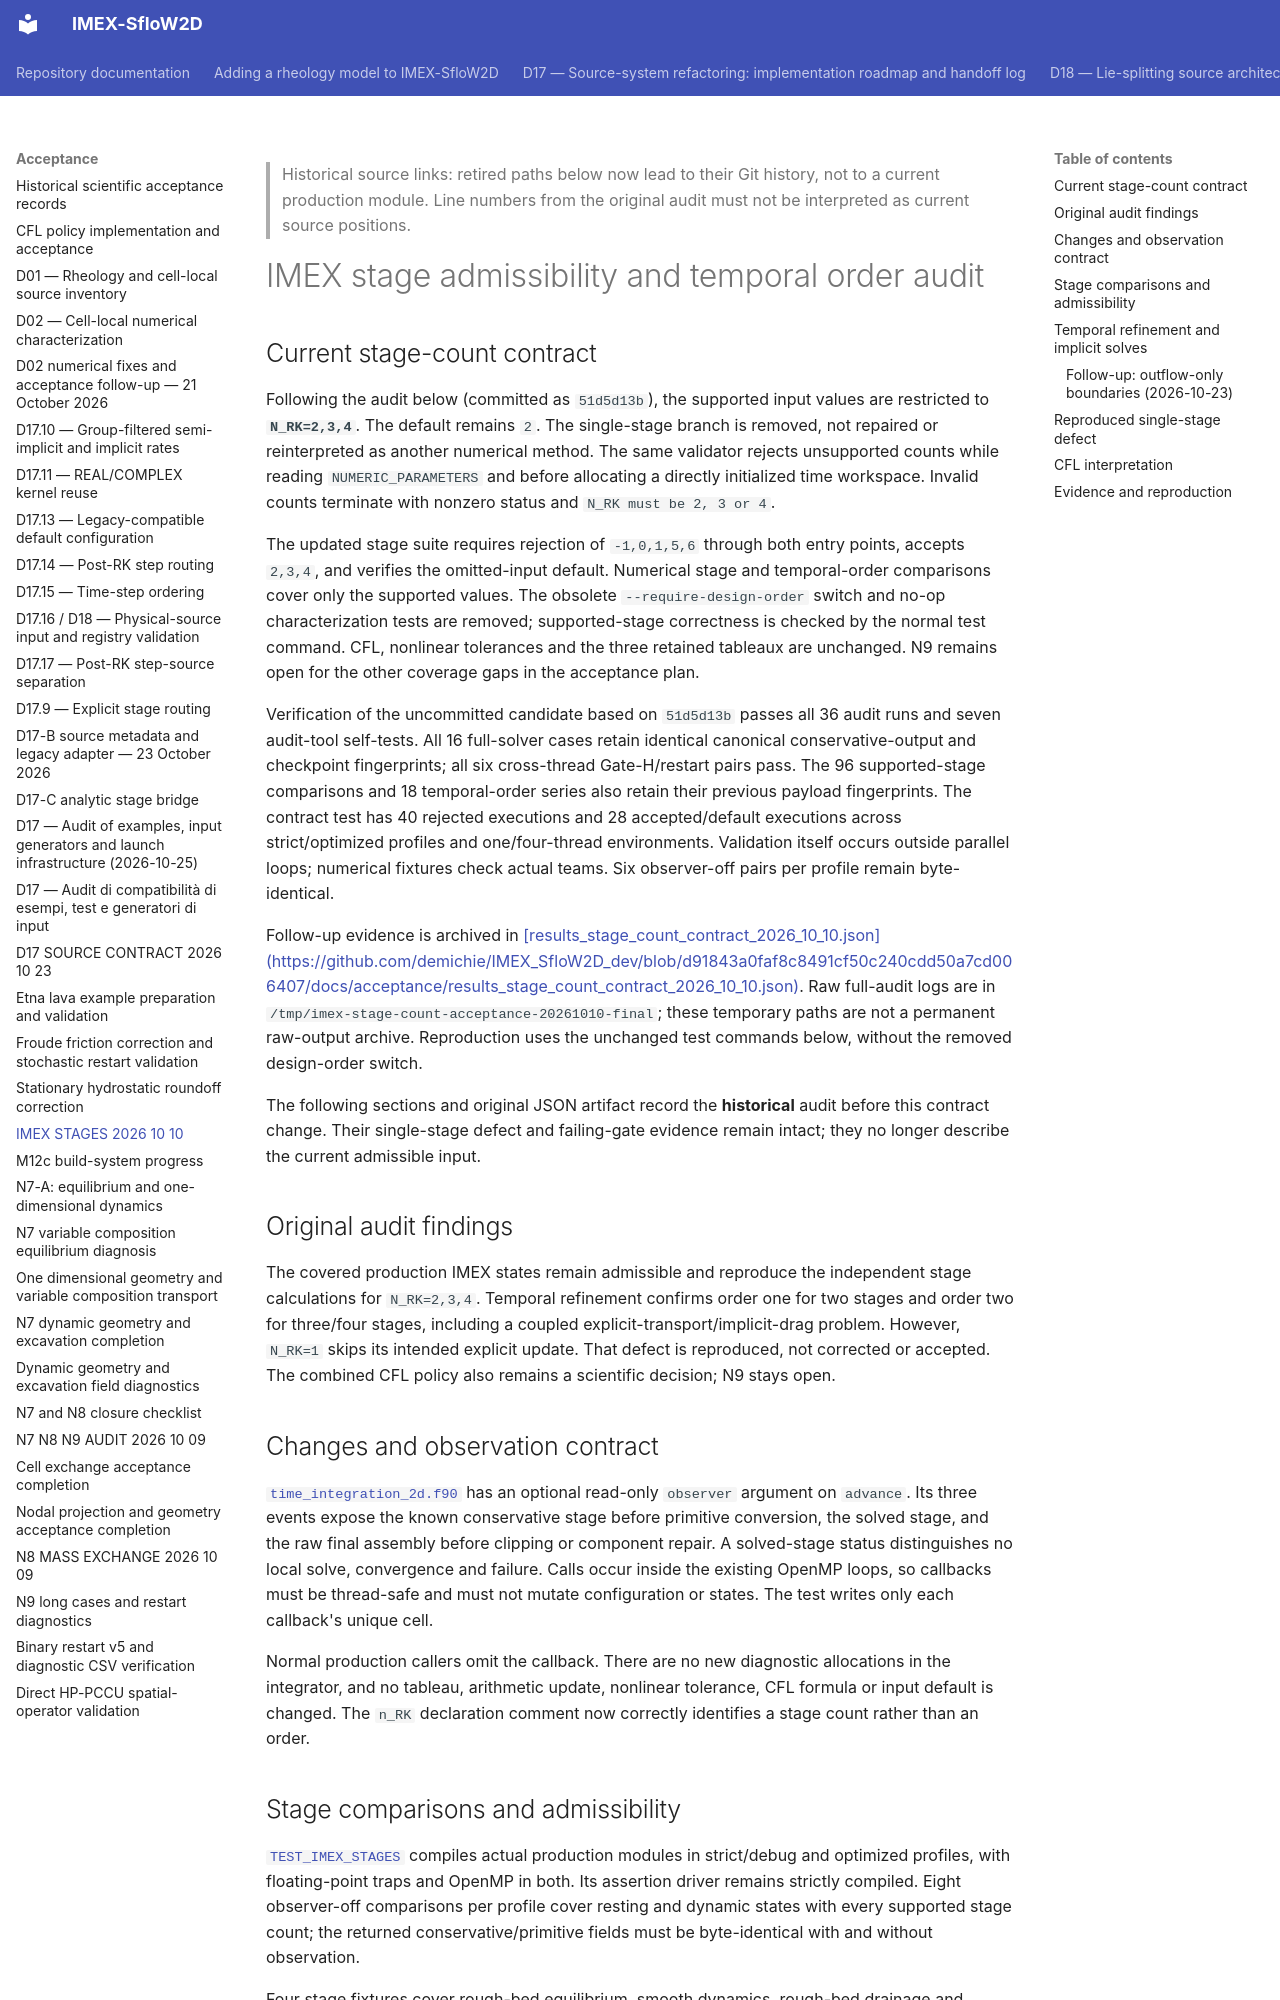

repository: demichie/IMEX_SfloW2D_dev · page: acceptance/IMEX_STAGES_2026_10_10/index.html · generator: mkdocs

> Historical source links: retired paths below now lead to their Git history,
> not to a current production module. Line numbers from the original audit
> must not be interpreted as current source positions.

# IMEX stage admissibility and temporal order audit

## Current stage-count contract

Following the audit below (committed as `51d5d13b`), the supported input values
are restricted to **`N_RK=2,3,4`**. The default remains `2`. The single-stage
branch is removed, not repaired or reinterpreted as another numerical method.
The same validator rejects unsupported counts while reading
`NUMERIC_PARAMETERS` and before allocating a directly initialized time workspace.
Invalid counts terminate with nonzero status and `N_RK must be 2, 3 or 4`.

The updated stage suite requires rejection of `-1,0,1,5,6` through both entry
points, accepts `2,3,4`, and verifies the omitted-input default. Numerical stage
and temporal-order comparisons cover only the supported values. The obsolete
`--require-design-order` switch and no-op characterization tests are removed;
supported-stage correctness is checked by the normal test command. CFL,
nonlinear tolerances and the three retained tableaux are unchanged. N9 remains
open for the other coverage gaps in the acceptance plan.

Verification of the uncommitted candidate based on `51d5d13b` passes all 36
audit runs and seven audit-tool self-tests. All 16 full-solver cases retain
identical canonical conservative-output and checkpoint fingerprints; all six
cross-thread Gate-H/restart pairs pass. The 96 supported-stage comparisons and
18 temporal-order series also retain their previous payload fingerprints.
The contract test has 40 rejected executions and 28 accepted/default executions
across strict/optimized profiles and one/four-thread environments. Validation
itself occurs outside parallel loops; numerical fixtures check actual teams.
Six observer-off pairs per profile remain byte-identical.

Follow-up evidence is archived in
[[results_stage_count_contract_2026_10_10.json](https://github.com/demichie/IMEX_SfloW2D_dev/blob/d91843a0faf8c8491cf50c240cdd50a7cd006407/docs/acceptance/results_stage_count_contract_2026_10_10.json)](https://github.com/demichie/IMEX_SfloW2D_dev/blob/d91843a0faf8c8491cf50c240cdd50a7cd006407/docs/acceptance/results_stage_count_contract_2026_10_10.json).
Raw full-audit logs are in `/tmp/imex-stage-count-acceptance-20261010-final`;
these temporary paths are not a permanent raw-output archive. Reproduction uses
the unchanged test commands below, without the removed design-order switch.

The following sections and original JSON artifact record the **historical**
audit before this contract change. Their single-stage defect and failing-gate
evidence remain intact; they no longer describe the current admissible input.

## Original audit findings

The covered production IMEX states remain admissible and reproduce the
independent stage calculations for `N_RK=2,3,4`. Temporal refinement confirms
order one for two stages and order two for three/four stages, including a
coupled explicit-transport/implicit-drag problem. However, `N_RK=1` skips its
intended explicit update. That defect is reproduced, not corrected or accepted.
The combined CFL policy also remains a scientific decision; N9 stays open.

## Changes and observation contract

[`time_integration_2d.f90`](../../src/numerics/time_integration_2d.f90) has an optional
read-only `observer` argument on `advance`. Its three events expose the known
conservative stage before primitive conversion, the solved stage, and the
raw final assembly before clipping or component repair. A solved-stage status
distinguishes no local solve, convergence and failure. Calls occur inside the
existing OpenMP loops, so callbacks must be thread-safe and must not mutate
configuration or states. The test writes only each callback's unique cell.

Normal production callers omit the callback. There are no new diagnostic
allocations in the integrator, and no tableau, arithmetic update, nonlinear
tolerance, CFL formula or input default is changed. The `n_RK` declaration
comment now correctly identifies a stage count rather than an order.
